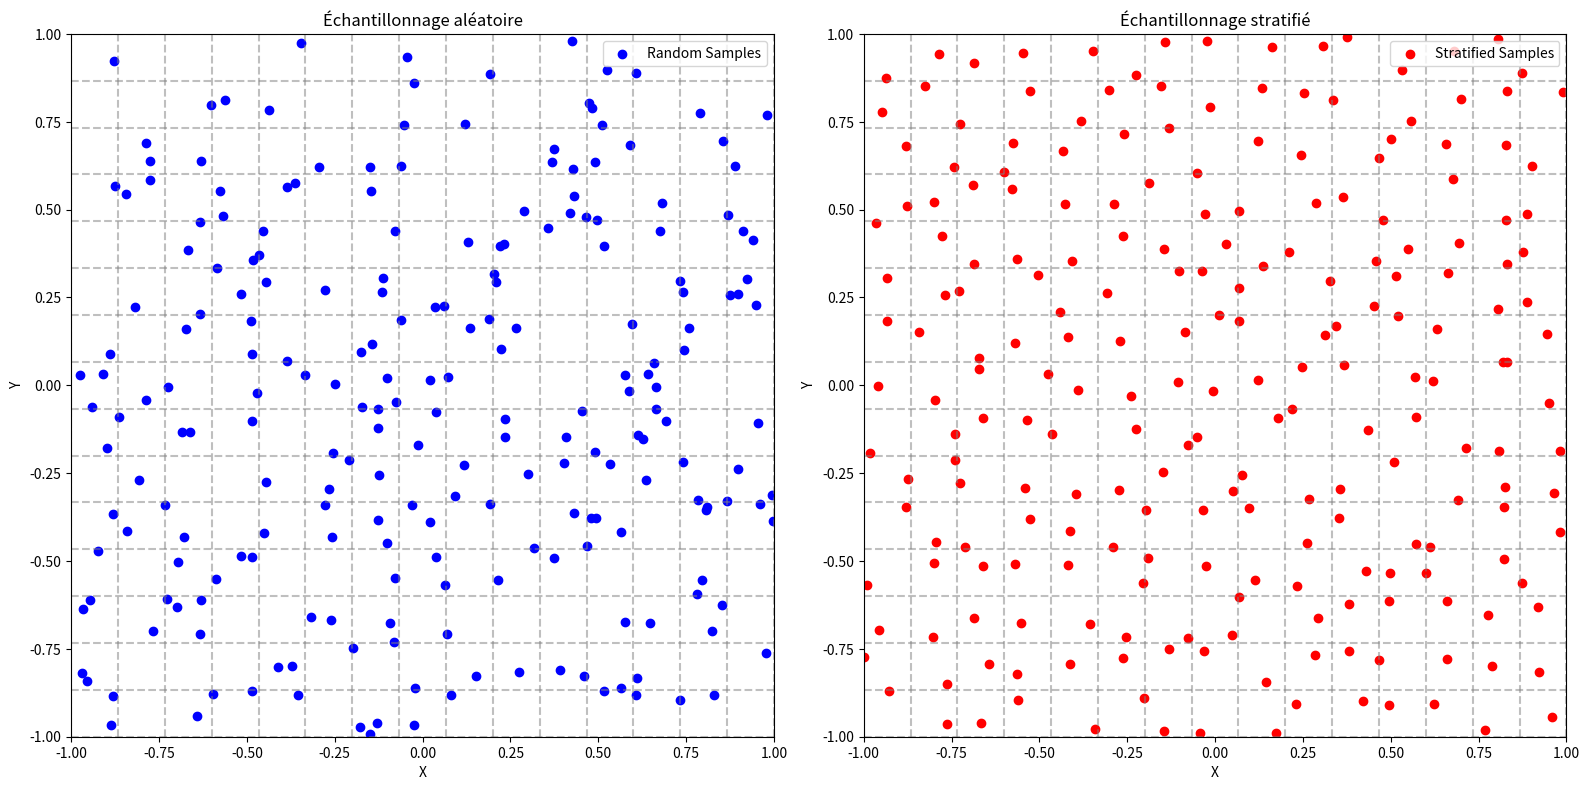

Write Python code to recreate this figure.
import numpy as np
import matplotlib.pyplot as plt
from numpy.random import default_rng

SEED = 8
GRID_SIZE = 15

rng = default_rng(SEED)

def random_sampling(grid_size:tuple, x_range:tuple, y_range:tuple):
    num_x_cells, num_y_cells = grid_size
    x_min, x_max = x_range
    y_min, y_max = y_range

    x_step = (x_max - x_min) / num_x_cells
    y_step = (y_max - y_min) / num_y_cells

    samples = []
    
    for i in range(num_x_cells):
        for j in range(num_y_cells):
            x_sample = rng.uniform(x_min, x_max)
            y_sample = rng.uniform(y_min, y_max)

            samples.append((x_sample, y_sample))

    return samples, x_step, y_step

def show_random_sampling(grid_size, x_range, y_range, ax=None):
    samples, x_step, y_step = random_sampling(grid_size, x_range, y_range)
    
    if ax is None:
        fig, ax = plt.subplots(figsize=(8, 8))

    for i in range(grid_size[0] + 1):
        ax.axvline(x=x_range[0] + i * x_step, color='gray', linestyle='--', alpha=0.5, label='_nolegend_')

    for j in range(grid_size[1] + 1):
        ax.axhline(y=y_range[0] + j * y_step, color='gray', linestyle='--', alpha=0.5, label='_nolegend_')

    x_vals, y_vals = zip(*samples)
    ax.scatter(x_vals, y_vals, color='blue', label='Random Samples')

    ax.set_xlim(x_range)
    ax.set_ylim(y_range)
    ax.set_xlabel("X")
    ax.set_ylabel("Y")
    ax.set_title("Échantillonnage aléatoire")
    ax.legend()
    ax.set_aspect('equal')

def stratified_sampling(grid_size:tuple, x_range:tuple, y_range:tuple):
    num_x_cells, num_y_cells = grid_size
    x_min, x_max = x_range
    y_min, y_max = y_range

    x_step = (x_max - x_min) / num_x_cells
    y_step = (y_max - y_min) / num_y_cells

    samples = []
    
    for i in range(num_x_cells):
        for j in range(num_y_cells):
            x_cell_min = x_min + i * x_step
            x_cell_max = x_min + (i + 1) * x_step
            y_cell_min = y_min + j * y_step
            y_cell_max = y_min + (j + 1) * y_step

            x_sample = rng.uniform(x_cell_min, x_cell_max)
            y_sample = rng.uniform(y_cell_min, y_cell_max)

            samples.append((x_sample, y_sample))

    return samples,x_step,y_step

def show_stratified_sampling(grid_size, x_range, y_range, ax=None):
    samples, x_step, y_step = stratified_sampling(grid_size, x_range, y_range)
    
    if ax is None:
        fig, ax = plt.subplots(figsize=(8, 8))

    for i in range(grid_size[0] + 1):
        ax.axvline(x=x_range[0] + i * x_step, color='gray', linestyle='--', alpha=0.5, label='_nolegend_')

    for j in range(grid_size[1] + 1):
        ax.axhline(y=y_range[0] + j * y_step, color='gray', linestyle='--', alpha=0.5, label='_nolegend_')

    x_vals, y_vals = zip(*samples)
    ax.scatter(x_vals, y_vals, color='red', label='Stratified Samples')

    ax.set_xlim(x_range)
    ax.set_ylim(y_range)
    ax.set_xlabel("X")
    ax.set_ylabel("Y")
    ax.set_title("Échantillonnage stratifié")
    ax.legend()
    ax.set_aspect('equal')

def show_combined_sampling(grid_size, x_range, y_range):
    fig, (ax1, ax2) = plt.subplots(1, 2, figsize=(16, 8))

    show_random_sampling(grid_size, x_range, y_range, ax=ax1)
    ax1.set_title("Échantillonnage aléatoire")

    show_stratified_sampling(grid_size, x_range, y_range, ax=ax2)
    ax2.set_title("Échantillonnage stratifié")

    plt.tight_layout()
    plt.show()


if __name__ == "__main__":
    show_combined_sampling((GRID_SIZE,GRID_SIZE), (-1, 1), (-1, 1))
